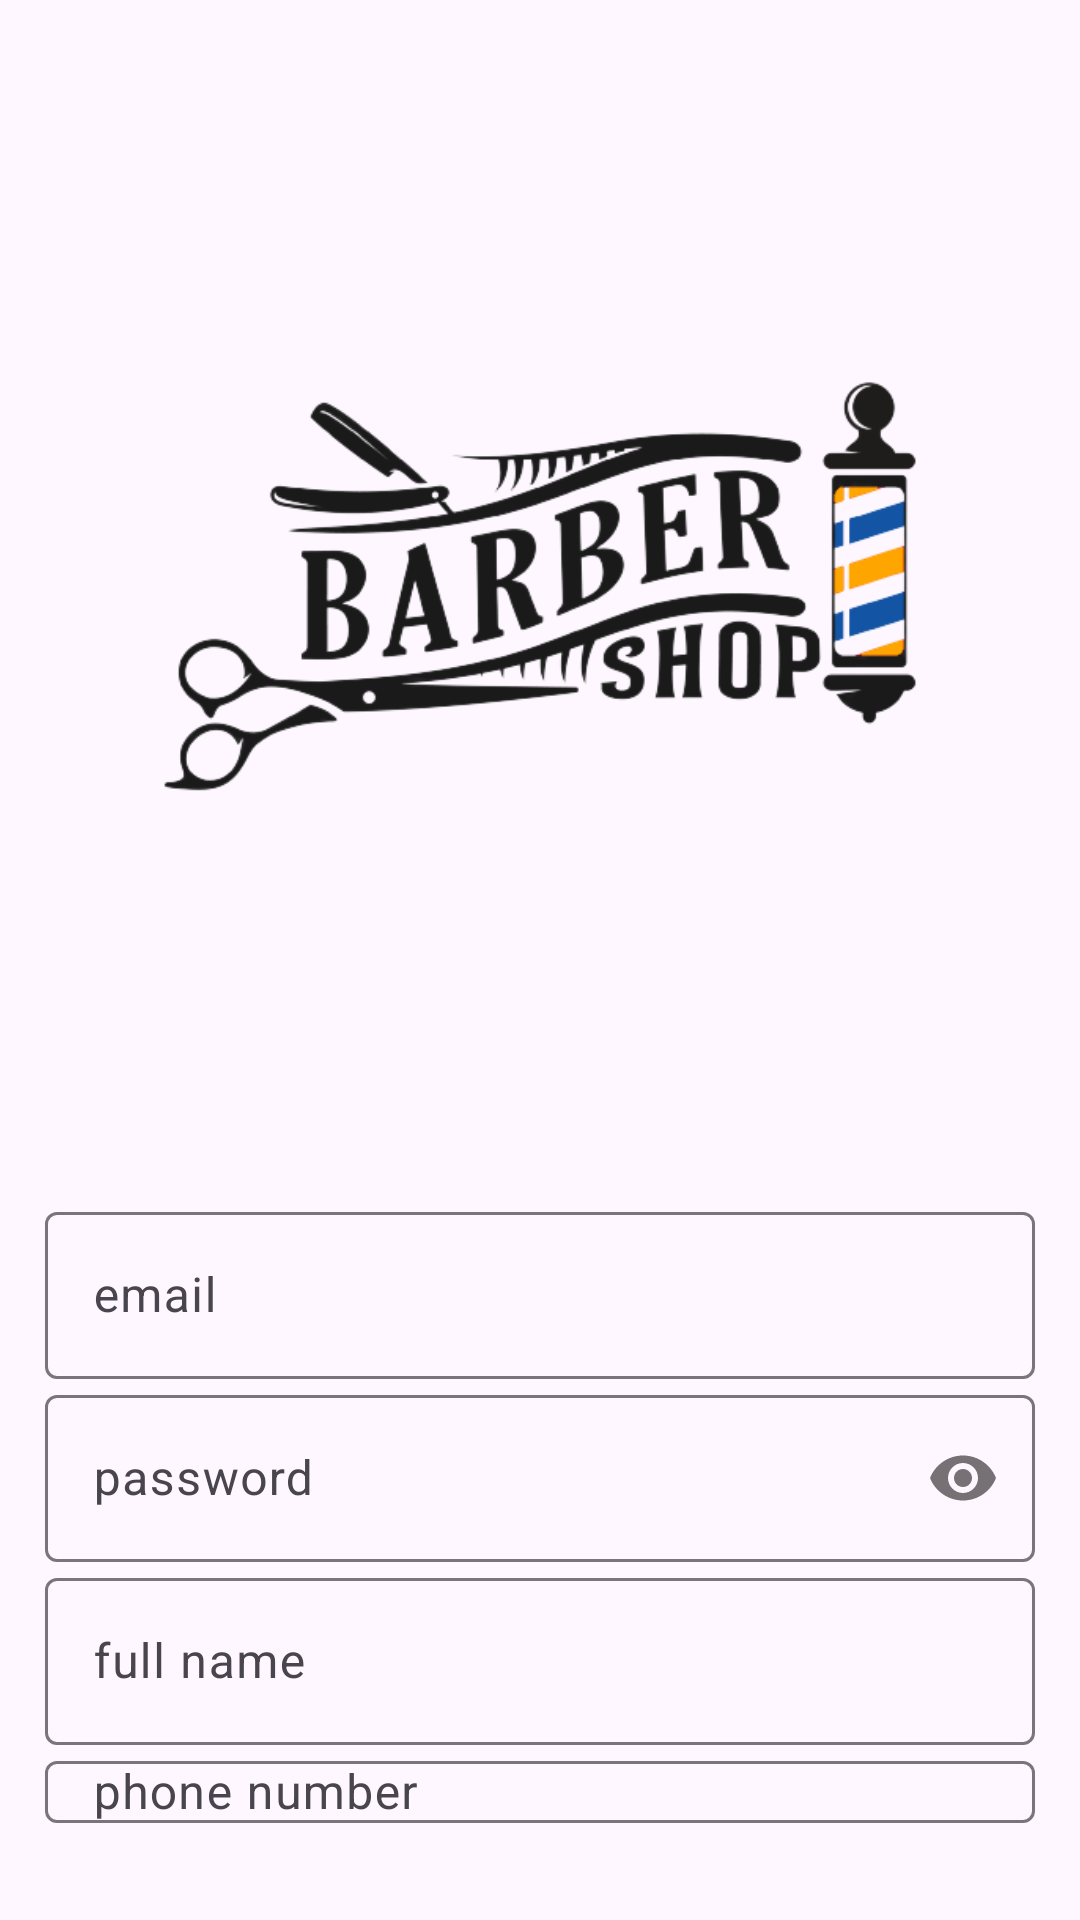

This screen was rendered from an Android layout file. Write that file and the resources it references.
<!-- AndroidManifest.xml: application theme Theme.Material3.Light.NoActionBar -->
<!-- res/layout/activity_register.xml -->
<?xml version="1.0" encoding="utf-8"?>
<LinearLayout xmlns:android="http://schemas.android.com/apk/res/android"
    xmlns:app="http://schemas.android.com/apk/res-auto"
    xmlns:tools="http://schemas.android.com/tools"
    android:layout_width="match_parent"
    android:layout_height="match_parent"
    android:orientation="vertical"
    android:padding="15dp"
    android:gravity="center"
    tools:context=".Register">

    <ImageView
        android:layout_width="wrap_content"
        android:layout_height="wrap_content"
        android:src="@drawable/barber_logo"
        android:layout_marginBottom="5dp"
        android:paddingTop="0dp"/>

    <com.google.android.material.textfield.TextInputLayout
        android:layout_width="match_parent"
        android:layout_height="wrap_content">

        <com.google.android.material.textfield.TextInputEditText
            android:id="@+id/email"
            android:hint="@string/email"
            android:layout_width="match_parent"
            android:layout_height="wrap_content"/>
    </com.google.android.material.textfield.TextInputLayout>

    <com.google.android.material.textfield.TextInputLayout
        android:layout_width="match_parent"
        android:layout_height="wrap_content"
        app:passwordToggleEnabled="true">

        <EditText
            android:id="@+id/password"
            android:inputType="textPassword"
            android:hint="@string/password"
            android:layout_width="match_parent"
            android:layout_height="wrap_content"/>
    </com.google.android.material.textfield.TextInputLayout>

    <com.google.android.material.textfield.TextInputLayout
        android:layout_width="match_parent"
        android:layout_height="wrap_content">

        <com.google.android.material.textfield.TextInputEditText
            android:id="@+id/fName"
            android:hint="@string/full_name"
            android:layout_width="match_parent"
            android:layout_height="wrap_content"/>
    </com.google.android.material.textfield.TextInputLayout>

    <com.google.android.material.textfield.TextInputLayout
        android:layout_width="match_parent"
        android:layout_height="wrap_content">

        <com.google.android.material.textfield.TextInputEditText
            android:id="@+id/phoneNum"
            android:layout_width="match_parent"
            android:layout_height="wrap_content"
            android:hint="@string/phone_number" />
    </com.google.android.material.textfield.TextInputLayout>

    <ProgressBar
        android:id="@+id/progressBar"
        android:visibility="gone"
        android:layout_width="wrap_content"
        android:layout_height="wrap_content"/>

    <Button
        android:id="@+id/btn_register"
        android:layout_width="wrap_content"
        android:layout_height="wrap_content"
        android:layout_marginTop="30dp"
        android:backgroundTint="#FF9800"
        android:text="@string/register"/>

    <TextView
        android:id="@+id/loginNow"
        android:text="@string/login_now"
        android:textColor="#000"
        android:layout_width="match_parent"
        android:layout_height="wrap_content"
        android:textSize="15dp"
        android:textStyle="bold"
        android:gravity="center"
        android:layout_marginTop="5dp"/>

</LinearLayout>
<!-- resources referenced by this layout -->
<resources>
  <!-- drawable barber_logo: png bitmap (drawable, 78721 bytes) -->
  <string name="email">email</string>
  <string name="full_name">full name</string>
  <string name="login_now">already have a user? \nLog in now!</string>
  <string name="password">password</string>
  <string name="phone_number">phone number</string>
  <string name="register">Register</string>
</resources>
